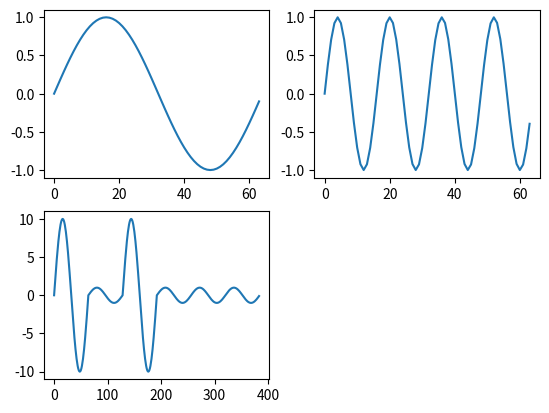

Write the Python code that produced this figure.
import matplotlib.pyplot as plt
import numpy as np
from math import pi
import numpy as np
import matplotlib.pyplot as plt
from math import pi

fc1=100
fc2=400

fs=6400   
time_dur=0.01
N=time_dur*fs
n=np.arange(0,N)
ts=1/fs
t=n*ts

x1=np.sin(2*3.14*fc1/fs*n)
x2=np.sin(2*3.14*fc2/fs*n)

plt.subplot(221)
plt.plot(x1)

plt.subplot(222)
plt.plot(x2)

input=[1,0,1,0,0,0]

output=np.array([])
for i in input:
    if i==1:
        output=np.append(output,10*x1)
    else:
        output=np.append(output,x1)

plt.subplot(223)
plt.plot(output)
plt.show()